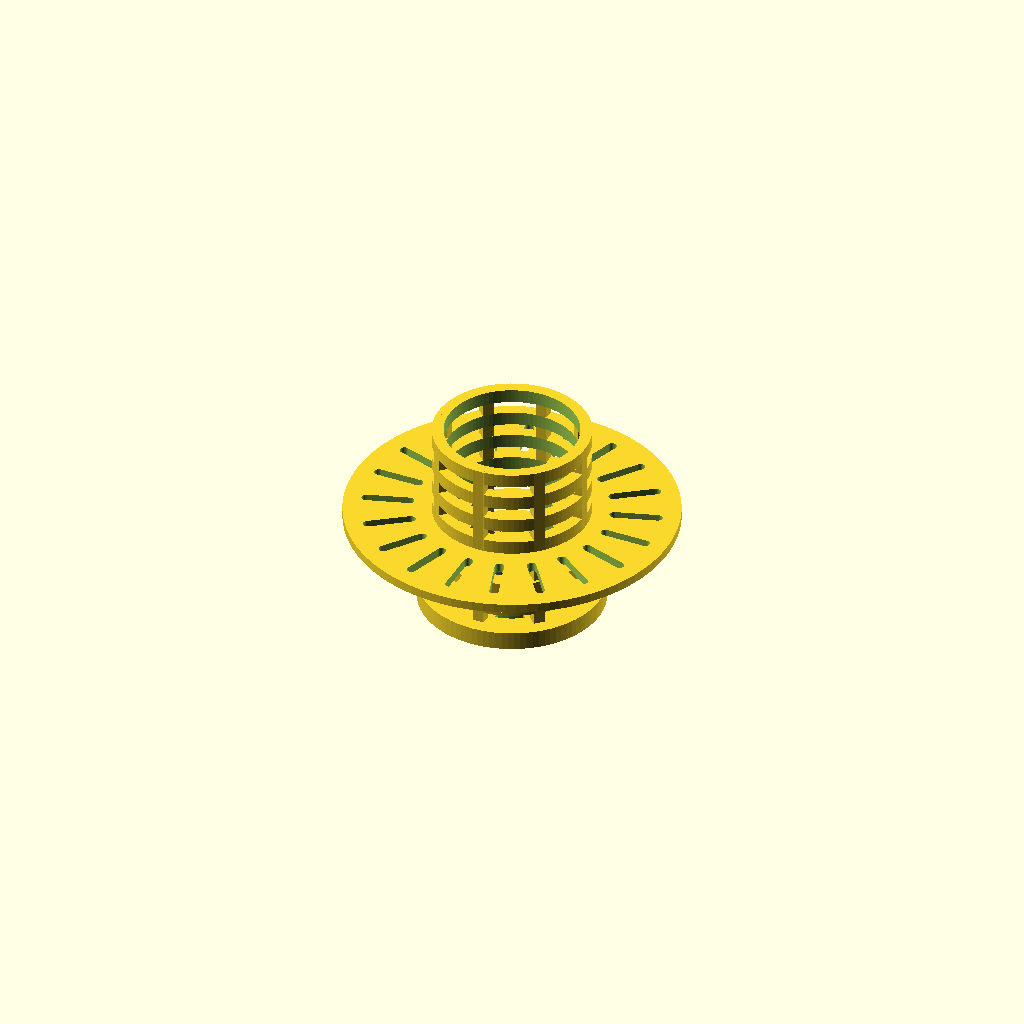
Cell 1 — every parameter at its default value.
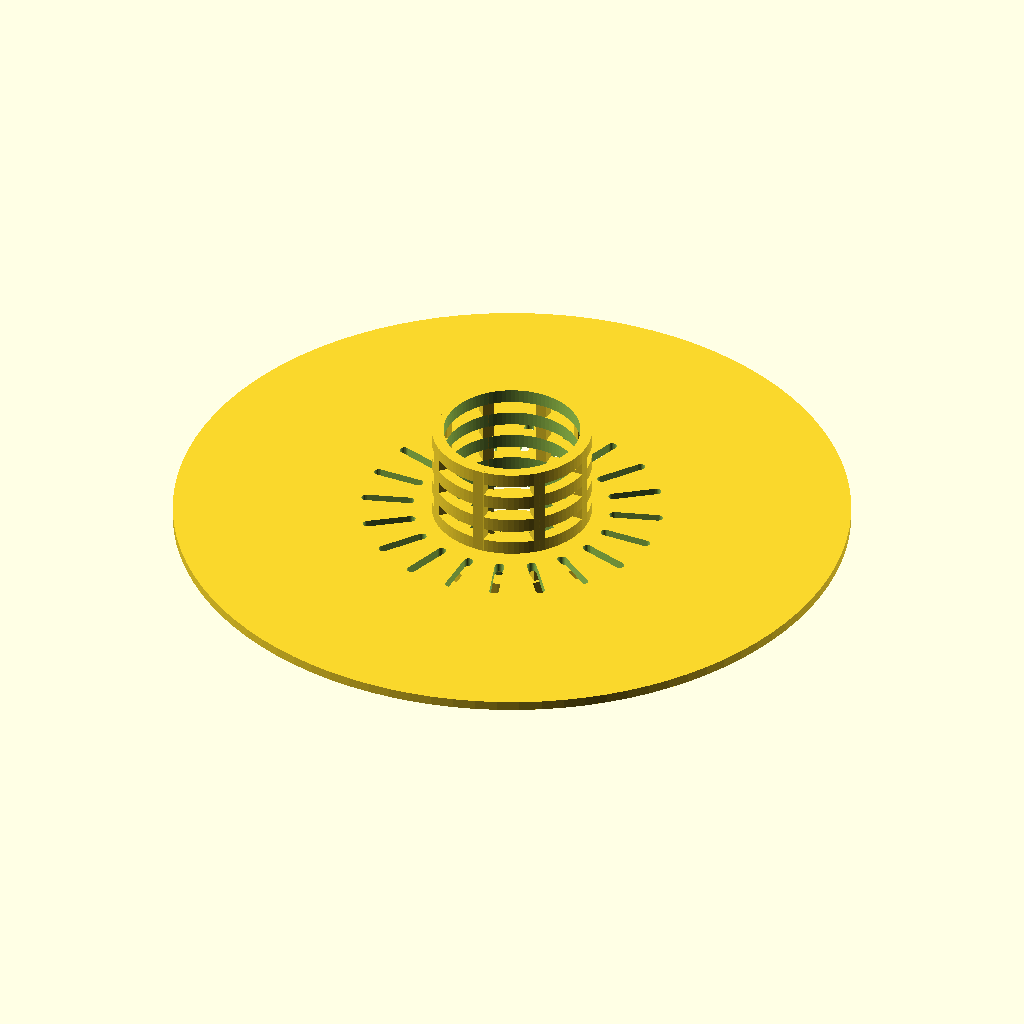
Cell 2: the same model with DISC_D = 114.
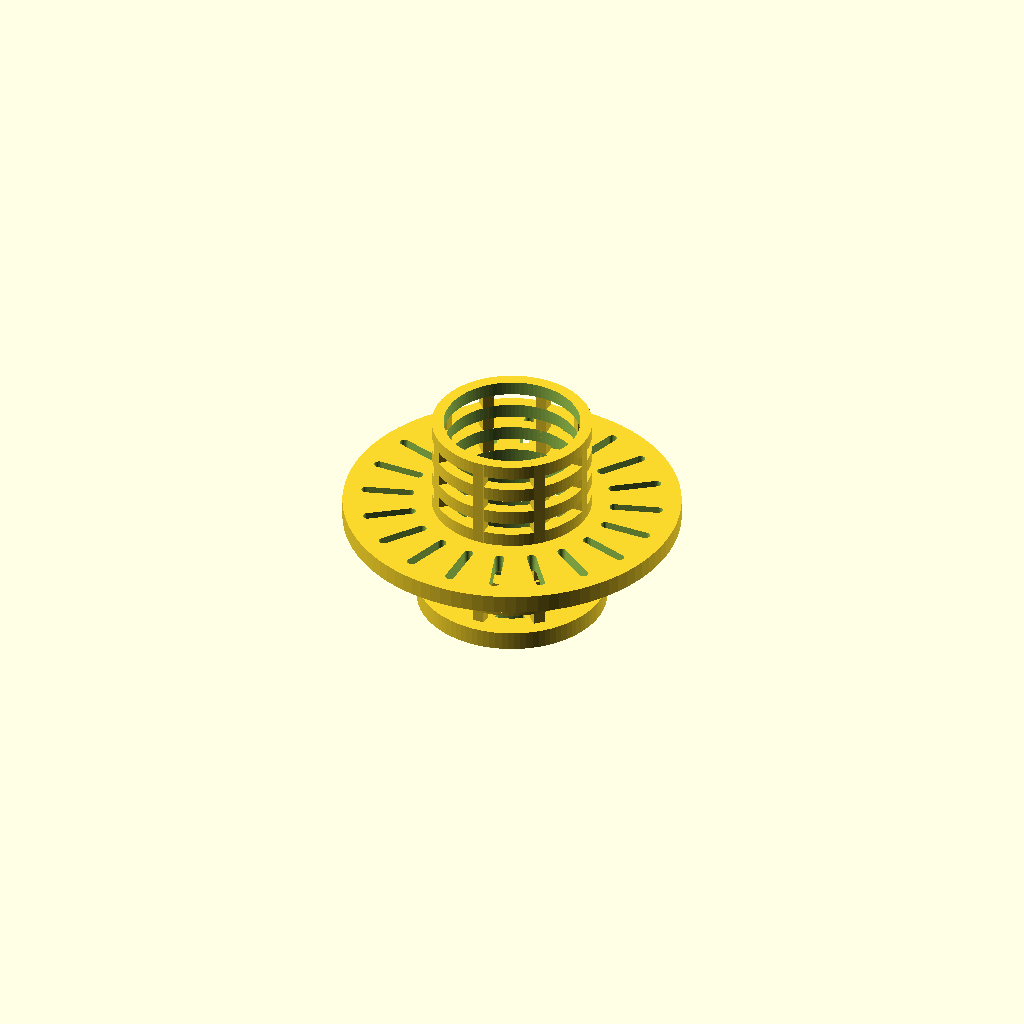
Cell 3 — DISC_T set to 3.2, the other parameters unchanged.
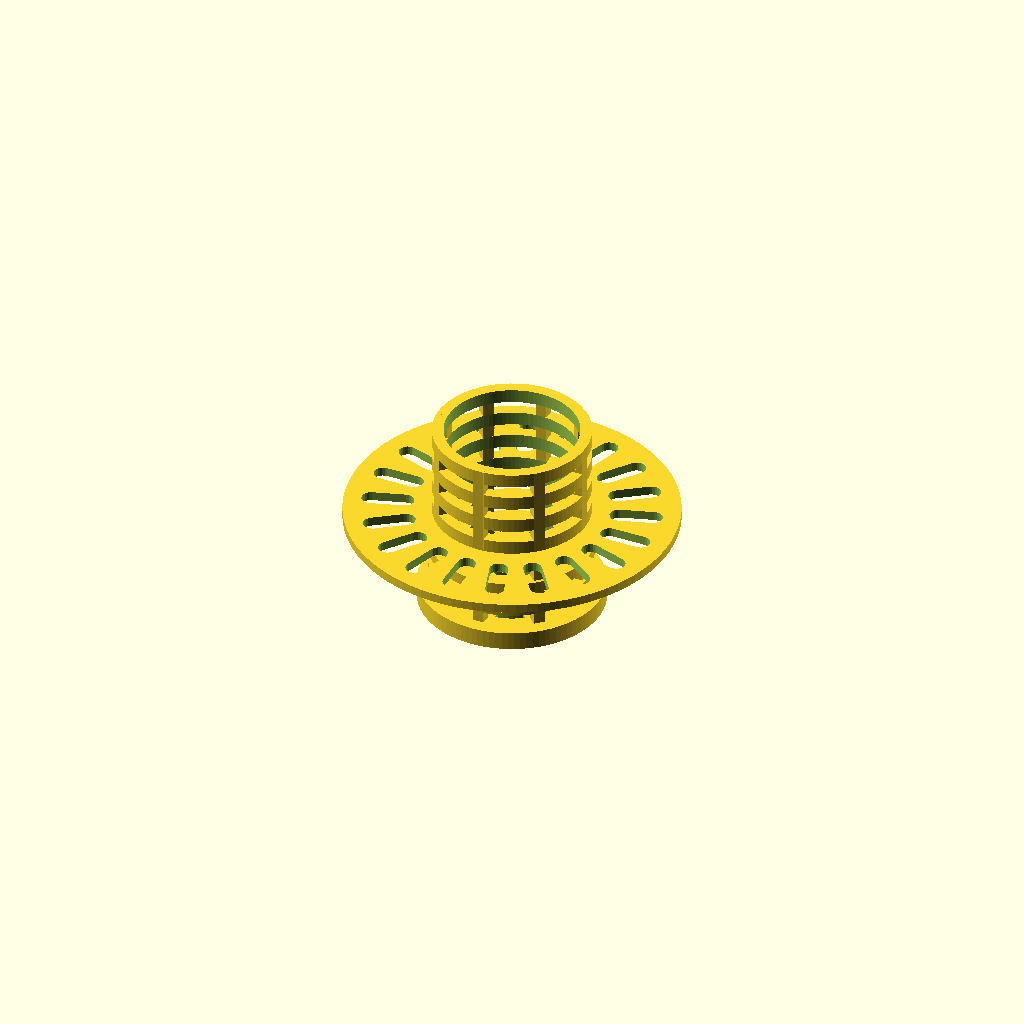
Cell 4 — SLOT_W set to 3.2, the other parameters unchanged.
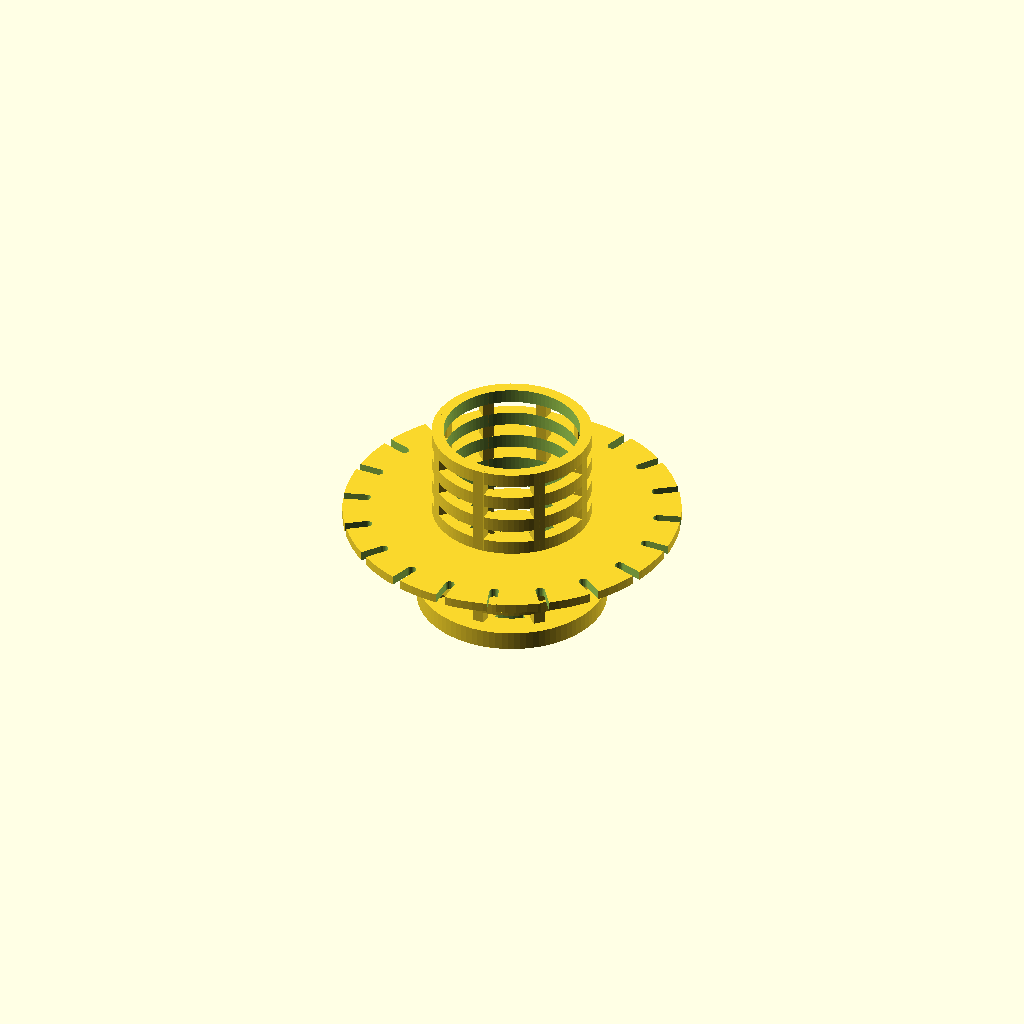
Cell 5: SLOT_R_IN = 33 (everything else at default).
One fixed orthographic camera (rotation 55°, 0°, 25°; colour scheme Cornfield) for every cell.
The OpenSCAD source (deca-ralo-l12030/ralo_deca.scad):
// Ralo plastico da cuba redonda de apoio Deca 30 cm (cod. L12030.17)
// Disco com fendas + corpo superior com aneis + tampa com grelha + cesto inferior que entra no ralo.
// Todas as medidas em mm. Peca no sentido de impressao: tampa na mesa (z = 0), cesto para cima.
// Abrir no OpenSCAD, F6 para renderizar e Arquivo > Exportar > STL.

$fn = 96;   // resolucao dos circulos

// ---------------- Medidas ----------------
// (L) = lida no paquimetro, (E) = estimada pelas fotos. Confira as estimadas com a peca real.

// Disco
DISC_D     = 57.0;  // (L) diametro do disco
DISC_T     = 1.6;   // (E) espessura do disco
SLOTS_N    = 20;    // fendas radiais do disco (contadas)
SLOT_W     = 1.6;   // (E) largura da fenda
SLOT_R_IN  = 16.5;  // (E) raio onde a fenda comeca
SLOT_R_OUT = 25.5;  // (E) raio onde a fenda termina

// Corpo (gaiola de aneis ligados por colunas)
NECK_D     = 27.0;  // (L) diametro externo do corpo
WALL       = 2.0;   // (L) espessura da parede
POSTS_N    = 8;     // (E) colunas verticais
POST_W     = 2.0;   // (E) largura de cada coluna

// Corpo superior, entre o disco e a tampa (tem rosca)
NECK_H     = 13.0;  // (L) distancia do disco ate a face interna da tampa (o corpo entra no copo da tampa)
RIBS_N     = 4;     // (E) aneis
RIB_H      = 2.0;   // (E) altura de cada anel
RIB_PROUD  = 0.6;   // (E) quanto o anel sobressai do corpo

// Cesto inferior, o que entra no ralo
CAGE_L     = 16.0;  // (L) comprimento
CAGE_RINGS = 4;     // (E) aneis
CAGE_RIB_H = 2.4;   // (E) altura de cada anel

// Tampa com grelha
CAP_D      = 32.0;  // (L) diametro externo
CAP_RIM    = 2.0;   // (E) parede lateral
CAP_H      = 3.2;   // (E) altura total
PLATE_T    = 1.2;   // (E) espessura da placa da grelha
GRILLE_RINGS = [[4.0, 5.6], [7.2, 8.8], [10.4, 12.0]];  // (E) [raio interno, raio externo] de cada anel de arcos
GRILLE_ARCS  = 8;   // (E) arcos por anel
GRILLE_SPOKE = 1.6; // (E) largura do raio fechado entre arcos

// ---------------- Valores derivados ----------------
R_NECK    = NECK_D / 2;
R_NECK_IN = R_NECK - WALL;

OV     = 0.1;                   // sobreposicao entre pecas, garante uma unica peca solida
Z_NECK = CAP_H;                 // face interna da tampa
Z_DISC = Z_NECK + NECK_H;       // base do disco
Z_CAGE = Z_DISC + DISC_T;       // base do cesto inferior

// ---------------- Modulos ----------------

// Anel (cilindro vazado) de altura h a partir de z0
module ring(r_out, r_in, z0, h) {
    translate([0, 0, z0])
        difference() {
            cylinder(r = r_out, h = h);
            translate([0, 0, -0.1]) cylinder(r = r_in, h = h + 0.2);
        }
}

// Gaiola: aneis igualmente espacados, ligados por colunas verticais
module cage(z0, len, n_rings, ring_h, r_out, n_posts) {
    pitch = (len - ring_h) / (n_rings - 1);
    for (i = [0 : n_rings - 1])
        ring(r_out, R_NECK_IN, z0 + i * pitch, ring_h);
    for (i = [0 : n_posts - 1])
        rotate([0, 0, 360 * i / n_posts])
            translate([R_NECK_IN, -POST_W / 2, z0])
                cube([WALL, POST_W, len]);
}

// Fenda radial com pontas arredondadas
module radial_slot(z0, h) {
    hull() {
        translate([SLOT_R_IN + SLOT_W / 2, 0, z0]) cylinder(d = SLOT_W, h = h, $fn = 24);
        translate([SLOT_R_OUT - SLOT_W / 2, 0, z0]) cylinder(d = SLOT_W, h = h, $fn = 24);
    }
}

// Disco com 20 fendas e furo central
module disc() {
    translate([0, 0, Z_DISC])
        difference() {
            cylinder(d = DISC_D, h = DISC_T);
            translate([0, 0, -0.1]) cylinder(r = R_NECK_IN, h = DISC_T + 0.2);
            for (i = [0 : SLOTS_N - 1])
                rotate([0, 0, 360 * i / SLOTS_N])
                    radial_slot(-0.1, DISC_T + 0.2);
        }
}

// Arco (setor de anel) entre os raios r0 e r1, de a0 ate a0 + span (graus)
module arc_slot(r0, r1, a0, span, z0, h) {
    translate([0, 0, z0])
        rotate([0, 0, a0])
            rotate_extrude(angle = span, $fn = 64)
                translate([r0, 0]) square([r1 - r0, h]);
}

// Tampa: aro lateral + placa com grelha concentrica (placa na mesa)
module cap() {
    r_cap = CAP_D / 2;
    step  = 360 / GRILLE_ARCS;
    // aro lateral
    ring(r_cap, r_cap - CAP_RIM, 0, CAP_H);
    // placa com os arcos vazados
    difference() {
        cylinder(r = r_cap - CAP_RIM + 0.05, h = PLATE_T);
        for (k = [0 : len(GRILLE_RINGS) - 1]) {
            r0   = GRILLE_RINGS[k][0];
            r1   = GRILLE_RINGS[k][1];
            rmid = (r0 + r1) / 2;
            span = step - (GRILLE_SPOKE / rmid) * 180 / PI;   // deixa um raio fechado entre arcos
            off  = (k % 2) * step / 2;                         // aneis alternados
            for (j = [0 : GRILLE_ARCS - 1])
                arc_slot(r0, r1, off + j * step - span / 2, span, -0.1, PLATE_T + 0.2);
        }
    }
}

// ---------------- Peca completa ----------------
// O corpo superior entra no copo da tampa ate a placa da grelha e entra no disco por OV.
// O cesto inferior tambem entra no disco por OV.
Z_BODY0 = PLATE_T - OV;
Z_BODY1 = Z_DISC + OV;

union() {
    cap();
    cage(Z_BODY0, Z_BODY1 - Z_BODY0, RIBS_N, RIB_H, R_NECK + RIB_PROUD, POSTS_N);   // corpo superior
    disc();
    cage(Z_CAGE - OV, CAGE_L + OV, CAGE_RINGS, CAGE_RIB_H, R_NECK, POSTS_N);        // cesto inferior
}
Parameter table extracted from the source (name, type, default, range or options):
DISC_D: number, default 57
DISC_T: number, default 1.6
SLOTS_N: number, default 20
SLOT_W: number, default 1.6
SLOT_R_IN: number, default 16.5
SLOT_R_OUT: number, default 25.5
NECK_D: number, default 27
WALL: number, default 2
POSTS_N: number, default 8
POST_W: number, default 2
NECK_H: number, default 13
RIBS_N: number, default 4
RIB_H: number, default 2
RIB_PROUD: number, default 0.6
CAGE_L: number, default 16
CAGE_RINGS: number, default 4
CAGE_RIB_H: number, default 2.4
CAP_D: number, default 32
CAP_RIM: number, default 2
CAP_H: number, default 3.2
PLATE_T: number, default 1.2
GRILLE_ARCS: number, default 8
GRILLE_SPOKE: number, default 1.6
OV: number, default 0.1
